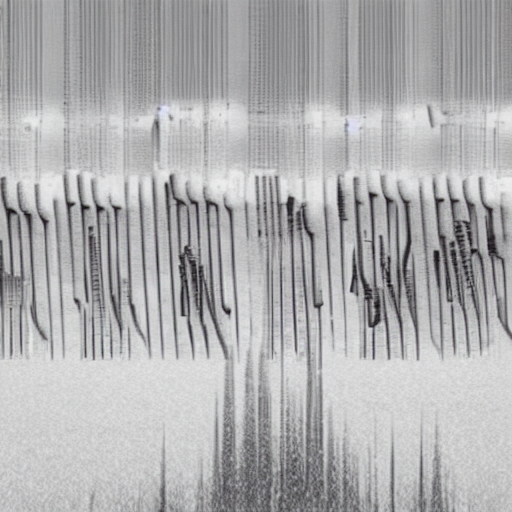
Generation parameters embedded in this image by AUTOMATIC1111 Stable Diffusion web UI or a fork of it (Forge, ...) (PNG 'parameters' text chunk):
bird song <lora:5e4-full-75epoch:1> birds chirping
Steps: 150, Sampler: DPM++ 2M Karras, CFG scale: 7, Seed: 2912544641, Size: 512x512, Model hash: 6ce0161689, Model: v1-5-pruned-emaonly, Lora hashes: "5e4-full-75epoch: 508b69abeec7", Version: v1.6.0